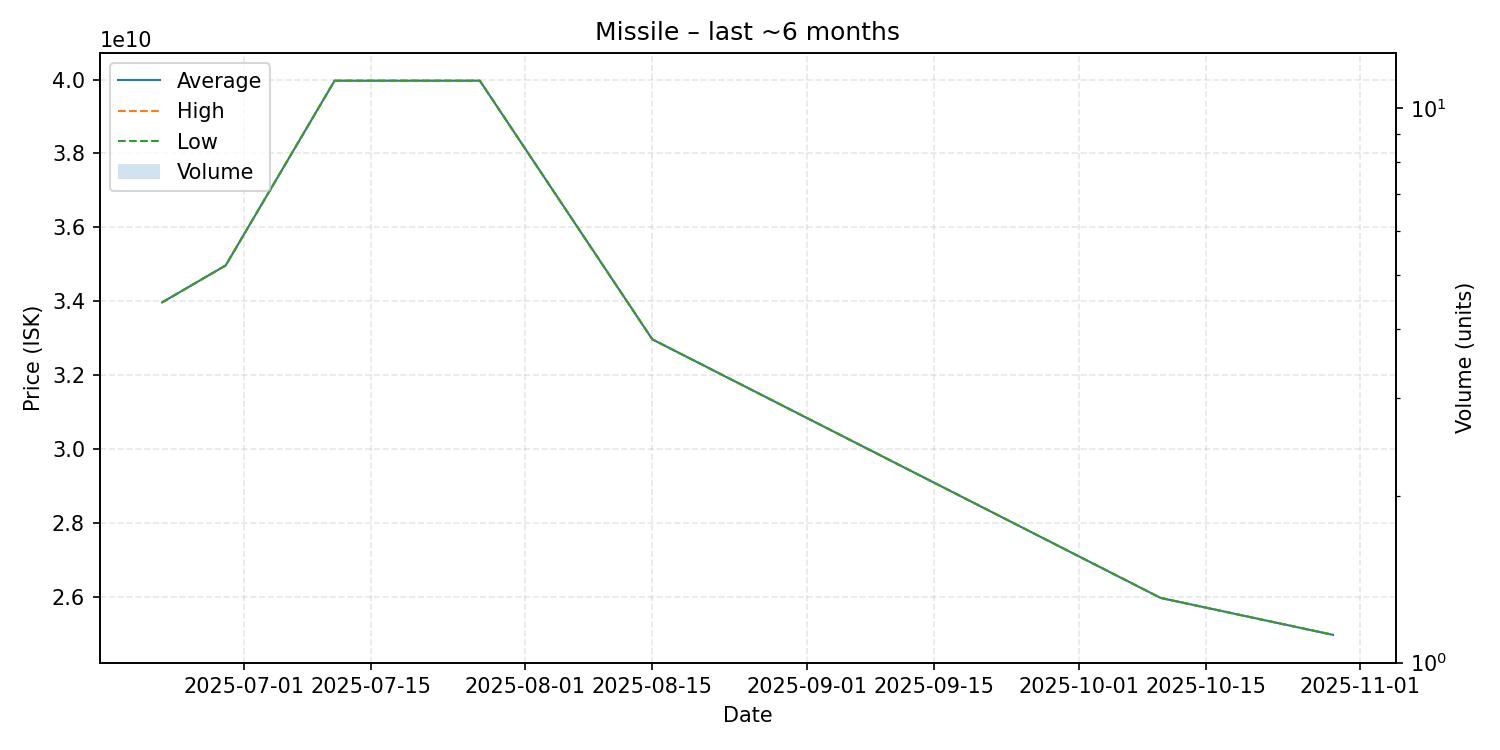

Source data for this figure (header and first rows):
date, average, highest, lowest, order_count, volume
2025-06-22, 33970000000, 33970000000, 33970000000, 1, 1
2025-06-29, 34970000000, 34970000000, 34970000000, 1, 1
2025-07-11, 39970000000, 39970000000, 39970000000, 1, 1
2025-07-20, 39970000000, 39970000000, 39970000000, 1, 1
2025-07-27, 39970000000, 39970000000, 39970000000, 1, 1
2025-08-15, 32970000000, 32970000000, 32970000000, 1, 1
2025-10-10, 25970000000, 25970000000, 25970000000, 1, 1
2025-10-29, 24970000000, 24970000000, 24970000000, 1, 1
